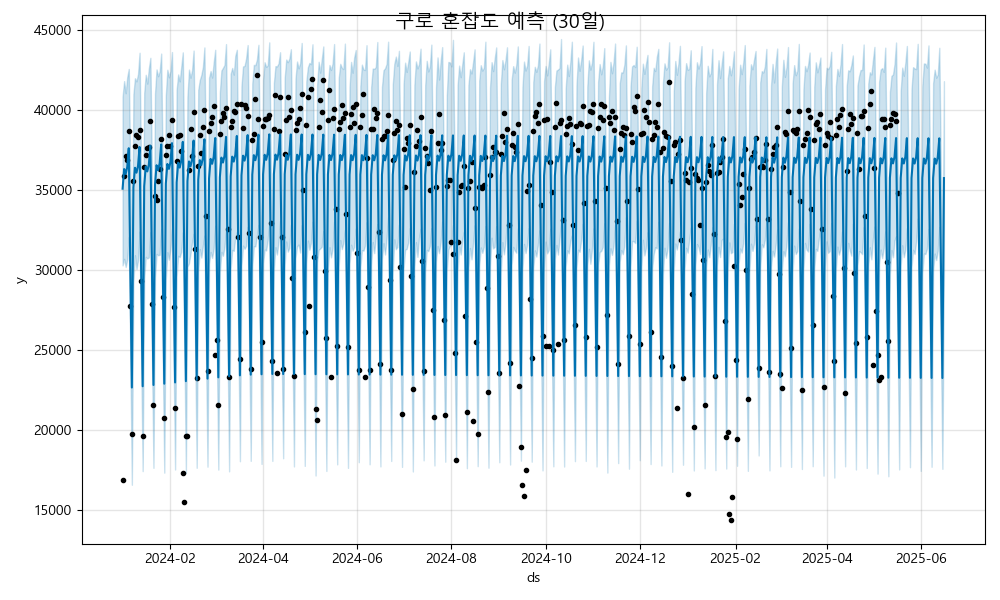

Values plotted in this chart, from the file beside it:
ds, yhat, yhat_lower, yhat_upper
2024-01-01, 35061, 30270, 40818
2024-01-02, 36290, 30675, 41783
2024-01-03, 35981, 30167, 41026
2024-01-04, 36405, 30632, 42029
2024-01-05, 37591, 32050, 42544
2024-01-06, 30182, 24557, 36104
2024-01-07, 22638, 16564, 28002
2024-01-08, 35140, 29226, 40966
2024-01-09, 36370, 30907, 41964
2024-01-10, 36061, 30029, 41768
2024-01-11, 36485, 30591, 42225
2024-01-12, 37670, 32380, 43555
2024-01-13, 30261, 24678, 36145
2024-01-14, 22718, 17415, 28404
2024-01-15, 35220, 29438, 41038
2024-01-16, 36449, 30801, 42177
2024-01-17, 36140, 30700, 41627
2024-01-18, 36564, 30769, 42580
2024-01-19, 37749, 32341, 43238
2024-01-20, 30340, 24739, 36000
2024-01-21, 22797, 17620, 28588
2024-01-22, 35299, 29515, 41017
2024-01-23, 36528, 30987, 42514
2024-01-24, 36220, 30903, 42089
2024-01-25, 36644, 30931, 42392
2024-01-26, 37829, 32537, 43504
2024-01-27, 30420, 24665, 35955
2024-01-28, 22876, 17319, 28661
2024-01-29, 35379, 29395, 40899
2024-01-30, 36608, 31092, 42496
2024-01-31, 36299, 30624, 42020
2024-02-01, 36723, 31324, 42413
2024-02-02, 37908, 32521, 43601
2024-02-03, 30499, 24709, 36258
2024-02-04, 22956, 17516, 28833
2024-02-05, 35458, 29559, 41240
2024-02-06, 36687, 30869, 42200
2024-02-07, 36378, 30789, 41767
2024-02-08, 36802, 31125, 42676
2024-02-09, 37988, 32337, 43580
2024-02-10, 30579, 25325, 36058
2024-02-11, 23035, 17303, 28699
2024-02-12, 35537, 30182, 40800
2024-02-13, 36767, 30408, 42502
2024-02-14, 36458, 31014, 41997
2024-02-15, 36882, 31687, 42460
2024-02-16, 38067, 32240, 43691
2024-02-17, 30658, 25137, 36484
2024-02-18, 23114, 17622, 29164
2024-02-19, 35617, 29925, 41238
2024-02-20, 36846, 31286, 41855
2024-02-21, 36537, 30757, 42163
2024-02-22, 36961, 31482, 42663
2024-02-23, 38146, 32134, 43888
2024-02-24, 30737, 24942, 36241
2024-02-25, 23194, 17693, 28736
2024-02-26, 35696, 30379, 41998
2024-02-27, 36925, 31109, 42413
2024-02-28, 36616, 30736, 42004
2024-02-29, 37040, 31321, 42955
... 473 more rows
